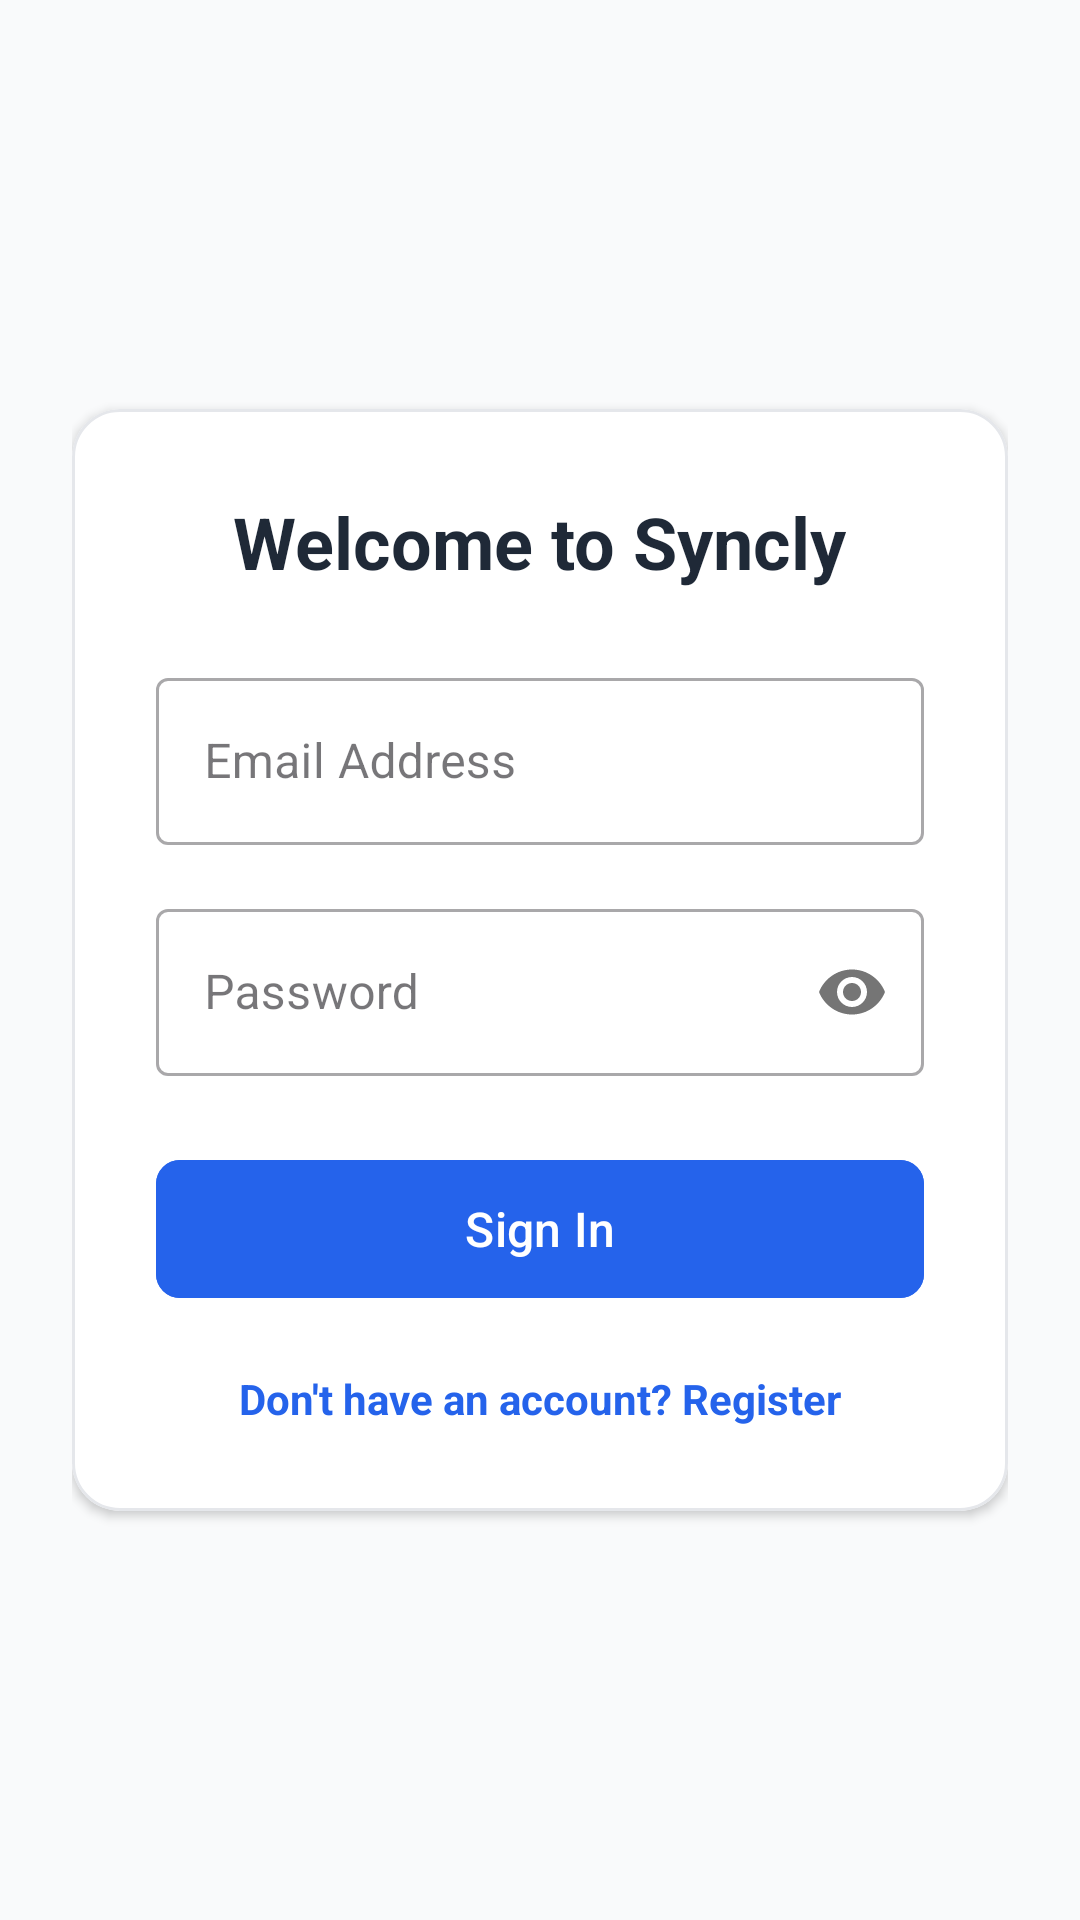

Produce the Android XML layout that renders to this screen, including the resource entries it uses.
<!-- AndroidManifest.xml: application theme Theme.Syncly -->
<!-- res/layout/activity_login.xml -->
<?xml version="1.0" encoding="utf-8"?>
<LinearLayout xmlns:android="http://schemas.android.com/apk/res/android"
    xmlns:app="http://schemas.android.com/apk/res-auto"
    android:layout_width="match_parent"
    android:layout_height="match_parent"
    android:orientation="vertical"
    android:background="@color/syncly_bg_gray"
    android:gravity="center"
    android:padding="24dp">

    <com.google.android.material.card.MaterialCardView
        android:layout_width="match_parent"
        android:layout_height="wrap_content"
        app:cardCornerRadius="16dp"
        app:cardElevation="2dp"
        app:strokeColor="@color/syncly_border"
        app:strokeWidth="1dp"
        app:cardBackgroundColor="@color/white">

        <LinearLayout
            android:layout_width="match_parent"
            android:layout_height="wrap_content"
            android:orientation="vertical"
            android:padding="28dp">

            <TextView
                android:layout_width="wrap_content"
                android:layout_height="wrap_content"
                android:text="Welcome to Syncly"
                android:textSize="24sp"
                android:textStyle="bold"
                android:textColor="@color/syncly_text_primary"
                android:layout_gravity="center"
                android:layout_marginBottom="24dp"/>

            <com.google.android.material.textfield.TextInputLayout
                android:layout_width="match_parent"
                android:layout_height="wrap_content"
                android:hint="Email Address"
                style="@style/Widget.MaterialComponents.TextInputLayout.OutlinedBox">

                <com.google.android.material.textfield.TextInputEditText
                    android:id="@+id/etEmail"
                    android:layout_width="match_parent"
                    android:layout_height="wrap_content"
                    android:inputType="textEmailAddress"
                    android:textColor="@color/syncly_text_primary"
                    android:imeOptions="actionNext"/>
            </com.google.android.material.textfield.TextInputLayout>

            <com.google.android.material.textfield.TextInputLayout
                android:layout_width="match_parent"
                android:layout_height="wrap_content"
                android:layout_marginTop="16dp"
                android:hint="Password"
                app:passwordToggleEnabled="true"
                style="@style/Widget.MaterialComponents.TextInputLayout.OutlinedBox">

                <com.google.android.material.textfield.TextInputEditText
                    android:id="@+id/etPassword"
                    android:layout_width="match_parent"
                    android:layout_height="wrap_content"
                    android:inputType="textPassword"
                    android:textColor="@color/syncly_text_primary"
                    android:imeOptions="actionDone"/>
            </com.google.android.material.textfield.TextInputLayout>

            <ProgressBar android:id="@+id/progressBar"
                android:layout_width="32dp"
                android:layout_height="32dp"
                android:layout_marginTop="16dp"
                android:layout_gravity="center"
                android:visibility="gone"/>

            <com.google.android.material.button.MaterialButton
                android:id="@+id/btnLogin"
                android:layout_width="match_parent"
                android:layout_height="54dp"
                android:layout_marginTop="24dp"
                android:text="Sign In"
                android:textAllCaps="false"
                android:textSize="16sp"
                app:cornerRadius="8dp"
                android:backgroundTint="@color/syncly_primary"/>

            <TextView android:id="@+id/tvRegister"
                android:layout_width="wrap_content"
                android:layout_height="wrap_content"
                android:layout_marginTop="20dp"
                android:layout_gravity="center"
                android:text="Don't have an account? Register"
                android:textColor="@color/syncly_primary"
                android:textSize="14sp"
                android:textStyle="bold"
                android:focusable="true"
                android:clickable="true"/>

        </LinearLayout>
    </com.google.android.material.card.MaterialCardView>
</LinearLayout>
<!-- resources referenced by this layout -->
<resources>
  <color name="syncly_bg_gray">#F9FAFB</color>
  <color name="syncly_border">#E5E7EB</color>
  <color name="syncly_primary">#2563EB</color>
  <color name="syncly_text_primary">#1F2937</color>
  <color name="white">#FFFFFF</color>
  <style name="Theme.Syncly" parent="Base.Theme.Syncly" />
  <style name="Base.Theme.Syncly" parent="Theme.Material3.DayNight.NoActionBar">
          
          
      </style>
</resources>
